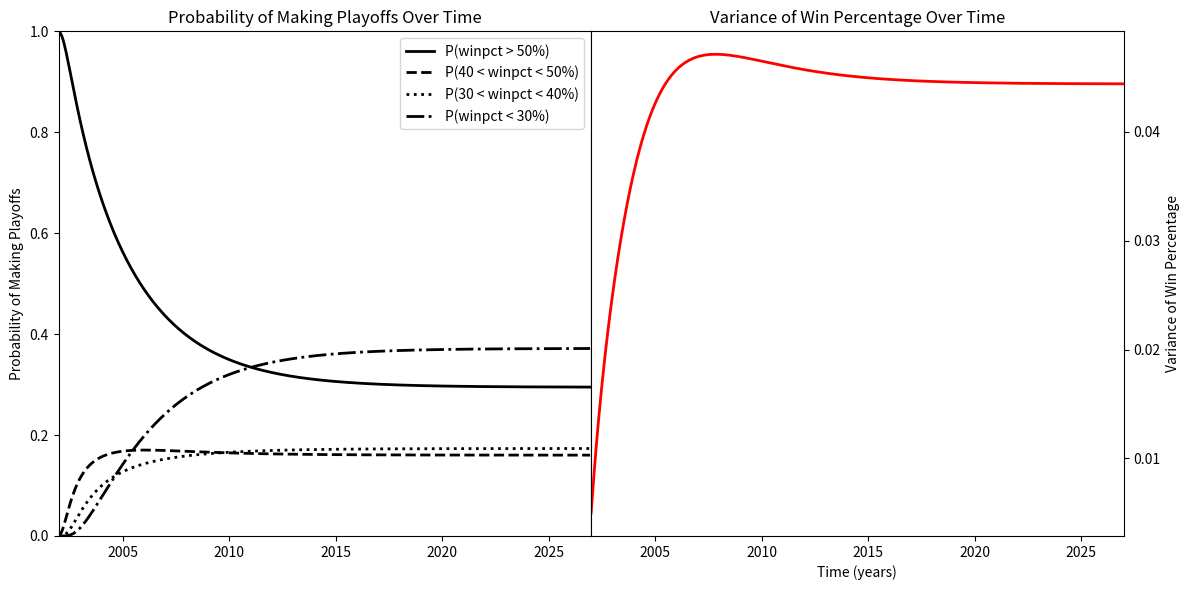

The matplotlib source for this figure:
import numpy as np
import scipy.sparse as sp
from scipy.sparse.linalg import splu
import matplotlib.pyplot as plt

# --- parameters ---
D, k, xc = 0.015, 0.24, 0.35
x0, sigma0 = 0.74, 0.06
T  = 25.0      # years
N  = 2000       # number of cells
dt = 0.05

# --- grid (cell-centered finite volume) ---
dx = 1.0 / N
x      = (np.arange(N) + 0.5) * dx   # cell centers: where u lives
x_face = np.arange(N + 1) * dx       # faces: where flux J lives

# --- initial condition ---
u = np.exp(-(x - x0)**2 / (2 * sigma0**2))
u /= np.sum(u) * dx

def build_L(N, dx, x_face, D, k, xc):
    """
    Return sparse (N x N) matrix L so that du/dt = L @ u.

    Finite-volume idea:  du_i/dt = -(J_{i+1/2} - J_{i-1/2}) / dx
    with the flux at each interior face approximated using u_i and u_{i+1}.
    """
    #for each interior face, write J in terms of u_i and u_{i+1}
    #       (central difference for u_x, average of neighbors for u).

    ## Know J = D*u_x + k(x - xc)*u
    xfi = x_face[1:-1]

    a = D / dx - k * (xfi - xc) / 2  # for right J
    b = -D / dx - k * (xfi - xc) / 2  # for left J

    upper = -b / dx
    main = np.concatenate(([-a[0]], b[:-1] - a[1:], [b[-1]])) / dx
    lower = a / dx

    L = sp.diags([lower, main, upper], [-1, 0, 1], format="csc")

    return L, [upper, main, lower]

L, _ = build_L(N, dx, x_face, D, k, xc)



# --- sanity check before going any further ---
# TODO: what should the column sums of L be if probability is conserved?
print(np.abs(L.sum(axis=0)).max())


# --- Crank-Nicolson matrices ---
I = sp.identity(N, format="csc")
A = I - 0.5 * dt * L
B = I + 0.5 * dt * L
lu = splu(A)

# --- time loop ---
nsteps = int(round(T / dt))
# TODO: allocate storage for whatever you want to track
#       (the mean, the variance, P(playoffs), snapshots of u, ...)
mean_winpct_x = np.zeros(nsteps)
p50 = np.zeros(nsteps)
p40 = np.zeros(nsteps)
p30 = np.zeros(nsteps)
p20 = np.zeros(nsteps)
variance_winpct_x = np.zeros(nsteps)

for n in range(nsteps):
    # one CN step using lu.solve and B
    u = lu.solve(B @ u)
    winpct = np.sum(x*u) * dx
    mean_winpct_x[n] = winpct

    P_playoffs = np.sum(u[x > 0.5]) * dx
    p50[n] = P_playoffs
    p40[n] = np.sum(u[(x > 0.4) & (x < 0.5)]) * dx
    p30[n] = np.sum(u[(x > 0.3) & (x < 0.4)]) * dx
    p20[n] = np.sum(u[x <0.3]) * dx

    win_variance = np.sum((x - winpct)**2 * u) * dx
    variance_winpct_x[n] = win_variance
    
    print(f"t={n*dt:.2f} years: win pct = {winpct:.4f}")
    

### Plot playoff probability over time
fig, ax = plt.subplots(1, 2, figsize=(12, 6), sharex=True, gridspec_kw={'wspace': 0.0})
ax[0].plot(np.arange(nsteps) * dt + 2002, p50, color='k', lw=2, label = r'P(winpct > 50%)', ls = '-')
ax[0].plot(np.arange(nsteps) * dt + 2002, p40, color='k', lw=2, label = r'P(40 < winpct < 50%)', ls = '--')
ax[0].plot(np.arange(nsteps) * dt + 2002, p30, color='k', lw=2, label = r'P(30 < winpct < 40%)', ls = ':')
ax[0].plot(np.arange(nsteps) * dt + 2002, p20, color='k', lw=2, label = r'P(winpct < 30%)', ls = '-.')
ax[0].set(
    # xlabel='Time (years)',
    ylabel='Probability of Making Playoffs',
    title='Probability of Making Playoffs Over Time',
    xlim=(2002, T + 2002),
    ylim=(0, 1)
)
ax[1].plot(np.arange(nsteps) * dt + 2002, variance_winpct_x, color='r', lw=2, label = r'Mean Win Percentage', ls = '-')
ax[1].set(
    xlabel='Time (years)',
    ylabel='Variance of Win Percentage',
    title='Variance of Win Percentage Over Time',
    xlim=(2002, T + 2002),
)
ax[0].legend()
ax[1].yaxis.set_label_position("right")
ax[1].yaxis.tick_right()
fig.tight_layout()
plt.show()
